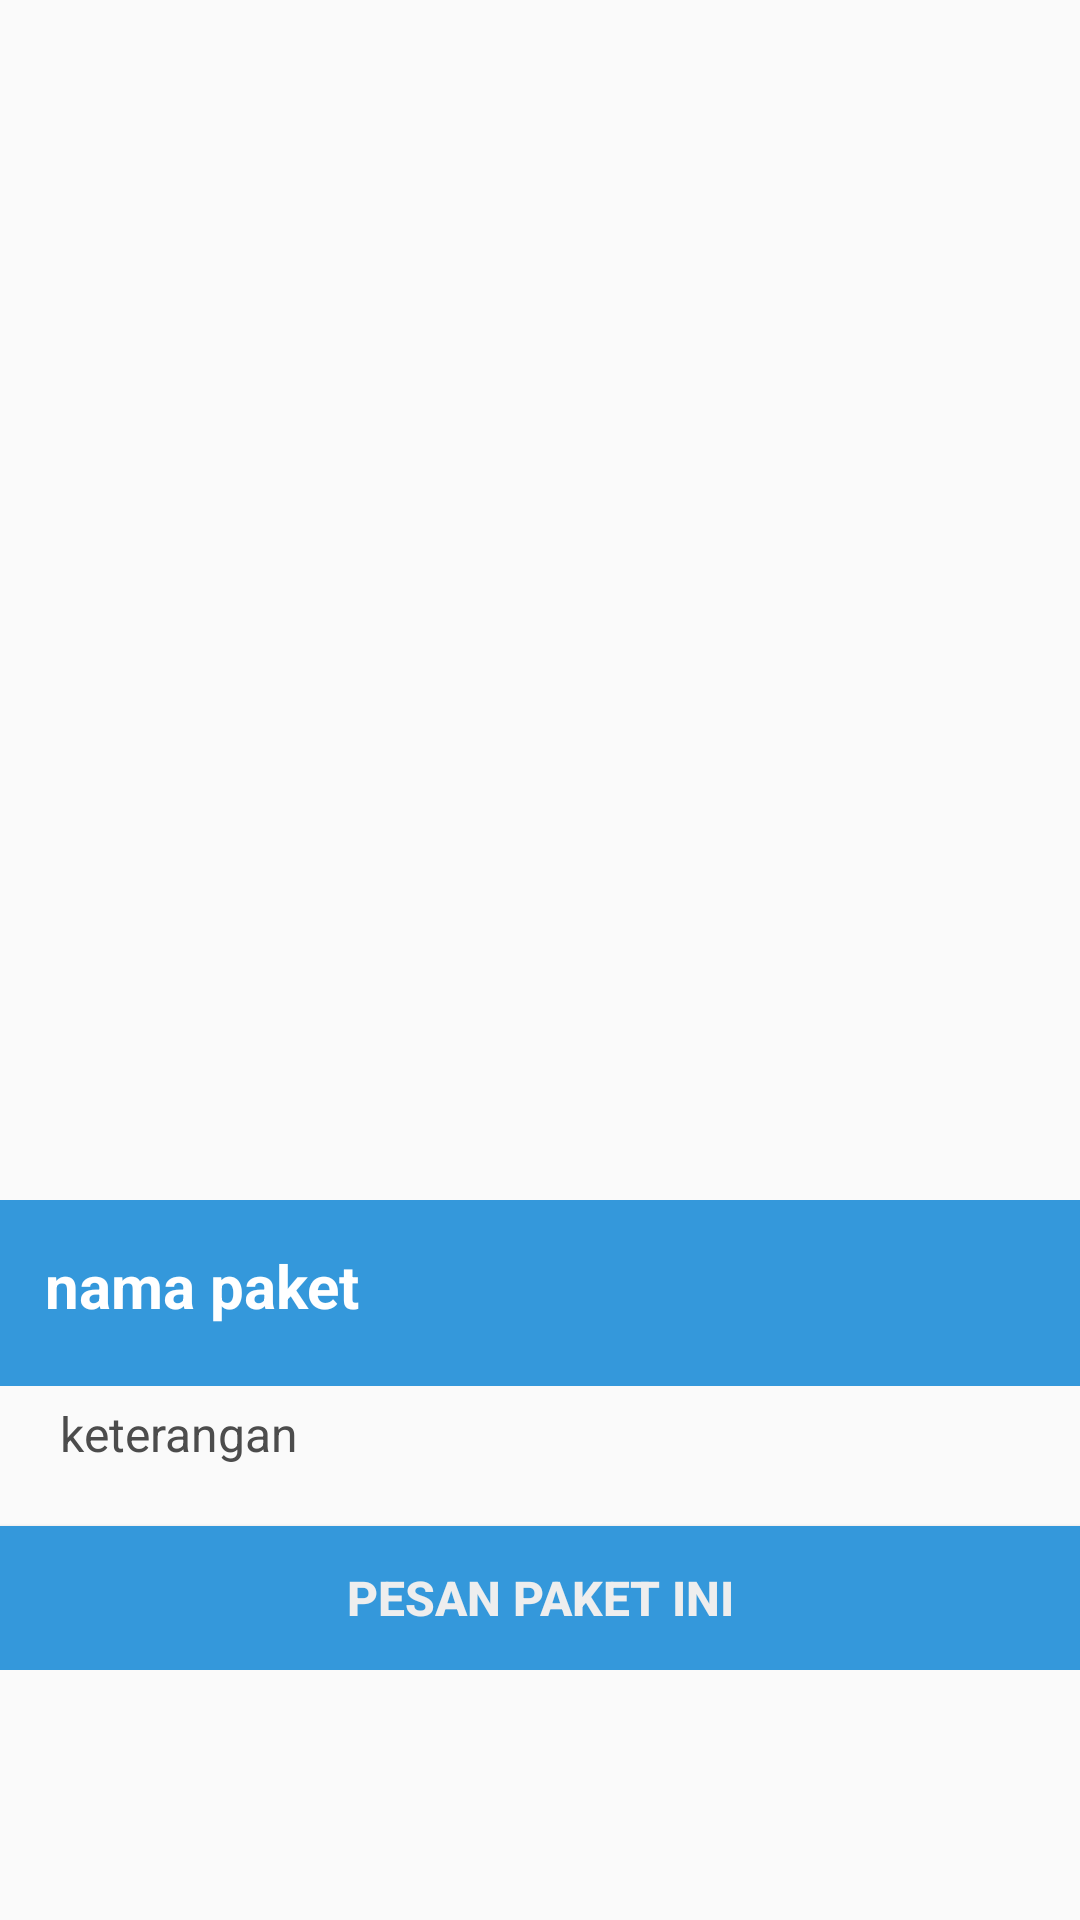

The Android layout XML behind this screen, and the referenced resources:
<!-- AndroidManifest.xml: application theme AppTheme -->
<!-- res/layout/activity_detail_paket_tour.xml -->
<?xml version="1.0" encoding="utf-8"?>
<ScrollView
    android:layout_width="fill_parent"
    android:layout_height="fill_parent"
    xmlns:android="http://schemas.android.com/apk/res/android"
    xmlns:app="http://schemas.android.com/apk/res-auto"
    >


        <LinearLayout
            android:layout_width="match_parent"
            android:layout_height="wrap_content"
            android:orientation="vertical">

            <ImageView
                android:id="@+id/backdrop"
                android:layout_width="match_parent"
                android:layout_height="400dp"
                android:fitsSystemWindows="true"
                android:background="@drawable/bali"
                android:scaleType="fitXY"
                app:layout_collapseMode="parallax" />

            <LinearLayout
                android:layout_width="match_parent"
                android:layout_height="wrap_content"
                android:orientation="vertical"
                android:id="@+id/lineDetail"
                android:padding="15dp"
                android:background="#3498db">

                <LinearLayout
                    android:layout_width="match_parent"
                    android:layout_height="wrap_content"
                    android:orientation="horizontal"
                    android:layout_marginBottom="5dp">
                    <TextView
                        android:id="@+id/txtNamaPaket"
                        android:layout_width="wrap_content"
                        android:layout_height="wrap_content"
                        android:text="nama paket"
                        android:textColor="@color/white"
                        android:textStyle="bold"
                        android:textSize="20dp" />

                </LinearLayout>

            </LinearLayout>

            <LinearLayout
                android:layout_width="match_parent"
                android:layout_height="wrap_content"
                android:layout_below="@+id/lineDetail"
                android:orientation="vertical">

                <TextView
                    android:id="@+id/txtHarga"
                    android:layout_below="@+id/lineDetail"
                    android:paddingHorizontal="20dp"
                    android:layout_marginTop="5dp"
                    android:layout_width="wrap_content"
                    android:layout_height="wrap_content"
                    android:text="harga"
                    android:visibility="gone"
                    android:textColor="@color/black2"
                    android:textStyle="bold"
                    android:textSize="18sp" />

                <TextView
                    android:id="@+id/txtKeterangan"
                    android:layout_below="@+id/lineDetail"
                    android:paddingHorizontal="20dp"
                    android:paddingTop="5dp"
                    android:layout_width="wrap_content"
                    android:layout_height="wrap_content"
                    android:text="keterangan"
                    android:textColor="@color/black2"
                    android:textStyle="normal"
                    android:textSize="16sp" />

            </LinearLayout>



            <Button
                android:layout_width="match_parent"
                android:layout_height="wrap_content"
                android:text="Pesan paket ini"
                android:textSize="16sp"
                android:layout_alignParentBottom="true"
                android:layout_marginTop="20dp"
                android:textStyle="bold"
                android:id="@+id/btnPesan"
                android:background="#3498db"
                android:textColor="@color/white_greyish" />


        </LinearLayout>



</ScrollView>
<!-- resources referenced by this layout -->
<resources>
  <color name="black2">#4c4c4c</color>
  <color name="white">#FFFFFF</color>
  <color name="white_greyish">#EEEEEE</color>
  <style name="AppTheme" parent="Theme.AppCompat.Light.DarkActionBar">
          
          <item name="colorPrimary">@color/colorPrimary</item>
          <item name="colorPrimaryDark">@color/colorPrimaryDark</item>
          <item name="colorAccent">@color/colorAccent</item>
  
          
          <item name="alertDialogTheme">@style/MyAlertDialogStyle</item>
          <item name="alertDialogStyle">@style/MyAlertDialogStyle</item>
  
          
          
      </style>
  <color name="colorPrimary">#3F51B5</color>
  <color name="colorPrimaryDark">#333</color>
  <color name="colorAccent">#666</color>
  <style name="MyAlertDialogStyle" parent="Theme.AppCompat.Light.Dialog.Alert">
          <item name="android:background">@color/white_greyish</item>
          <item name="buttonBarPositiveButtonStyle">@style/MyAlertDialogButtonStyle</item>
          <item name="buttonBarNegativeButtonStyle">@style/MyAlertDialogButtonStyle</item>
          <item name="buttonBarNeutralButtonStyle">@style/MyAlertDialogButtonStyle</item>
      </style>
  <style name="MyAlertDialogButtonStyle" parent="@style/Widget.AppCompat.Button.ButtonBar.AlertDialog">
          <item name="android:textColor">@color/colorAccent</item>
          <item name="android:textSize">15sp</item>
      </style>
</resources>
